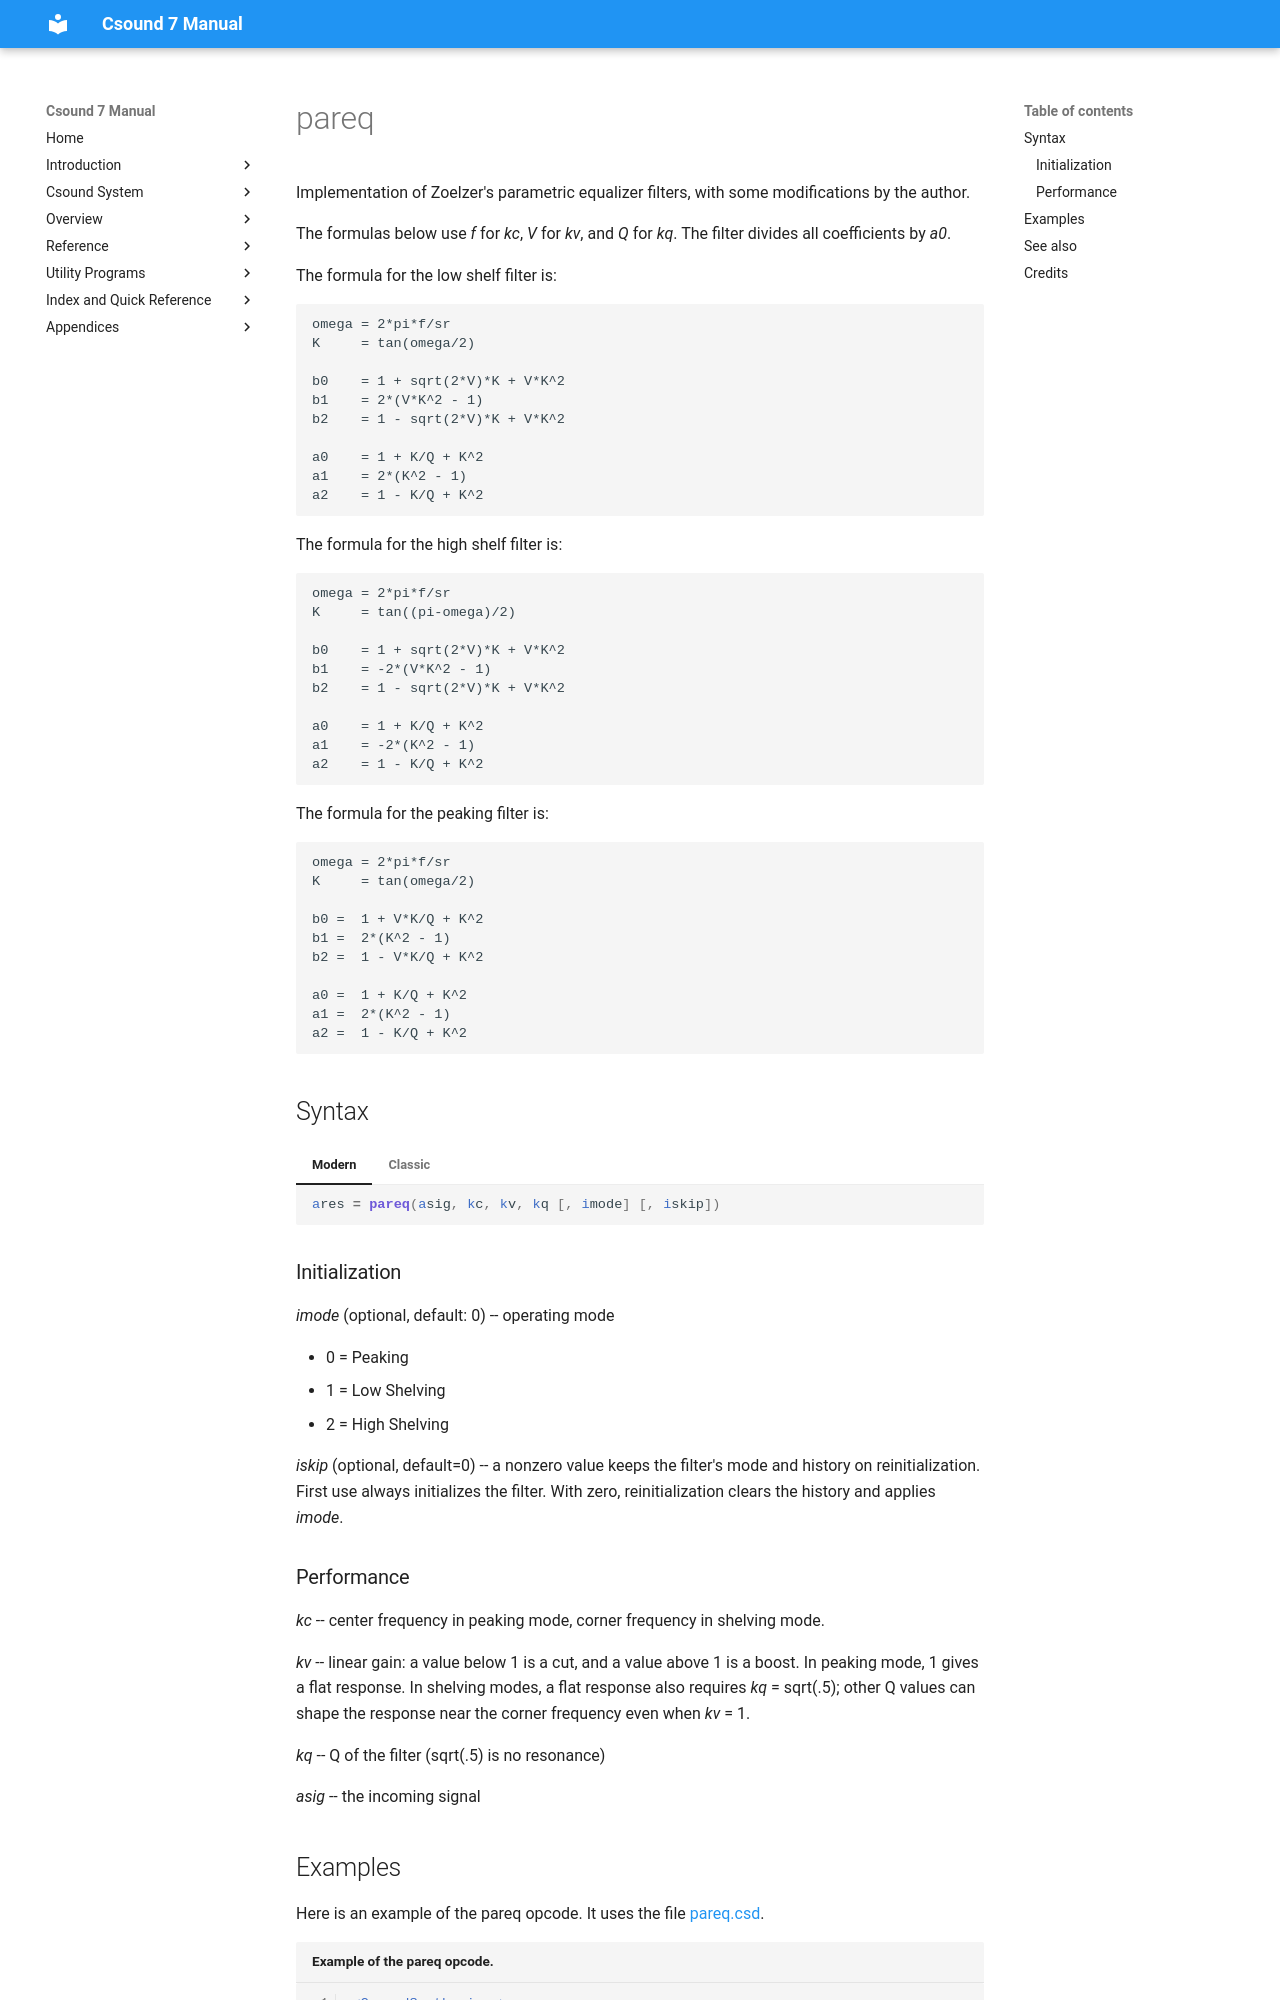

repository: csound/manual · page: opcodes/pareq/index.html · generator: mkdocs

<!--
id:pareq
category:Signal Modifiers:Specialized Filters
-->
# pareq
Implementation of Zoelzer's parametric equalizer filters, with some modifications by the author.

The formulas below use _f_ for _kc_, _V_ for _kv_, and _Q_ for _kq_. The filter divides all coefficients by _a0_.

The formula for the low shelf filter is:

```
omega = 2*pi*f/sr
K     = tan(omega/2)

b0    = 1 + sqrt(2*V)*K + V*K^2
b1    = 2*(V*K^2 - 1)
b2    = 1 - sqrt(2*V)*K + V*K^2

a0    = 1 + K/Q + K^2
a1    = 2*(K^2 - 1)
a2    = 1 - K/Q + K^2
```

The formula for the high shelf filter is:

```
omega = 2*pi*f/sr
K     = tan((pi-omega)/2)

b0    = 1 + sqrt(2*V)*K + V*K^2
b1    = -2*(V*K^2 - 1)
b2    = 1 - sqrt(2*V)*K + V*K^2

a0    = 1 + K/Q + K^2
a1    = -2*(K^2 - 1)
a2    = 1 - K/Q + K^2
```

The formula for the peaking filter is:

```
omega = 2*pi*f/sr
K     = tan(omega/2)

b0 =  1 + V*K/Q + K^2
b1 =  2*(K^2 - 1)
b2 =  1 - V*K/Q + K^2

a0 =  1 + K/Q + K^2
a1 =  2*(K^2 - 1)
a2 =  1 - K/Q + K^2
```

## Syntax
=== "Modern"
    ``` csound-orc
    ares = pareq(asig, kc, kv, kq [, imode] [, iskip])
    ```

=== "Classic"
    ``` csound-orc
    ares pareq asig, kc, kv, kq [, imode] [, iskip]
    ```
